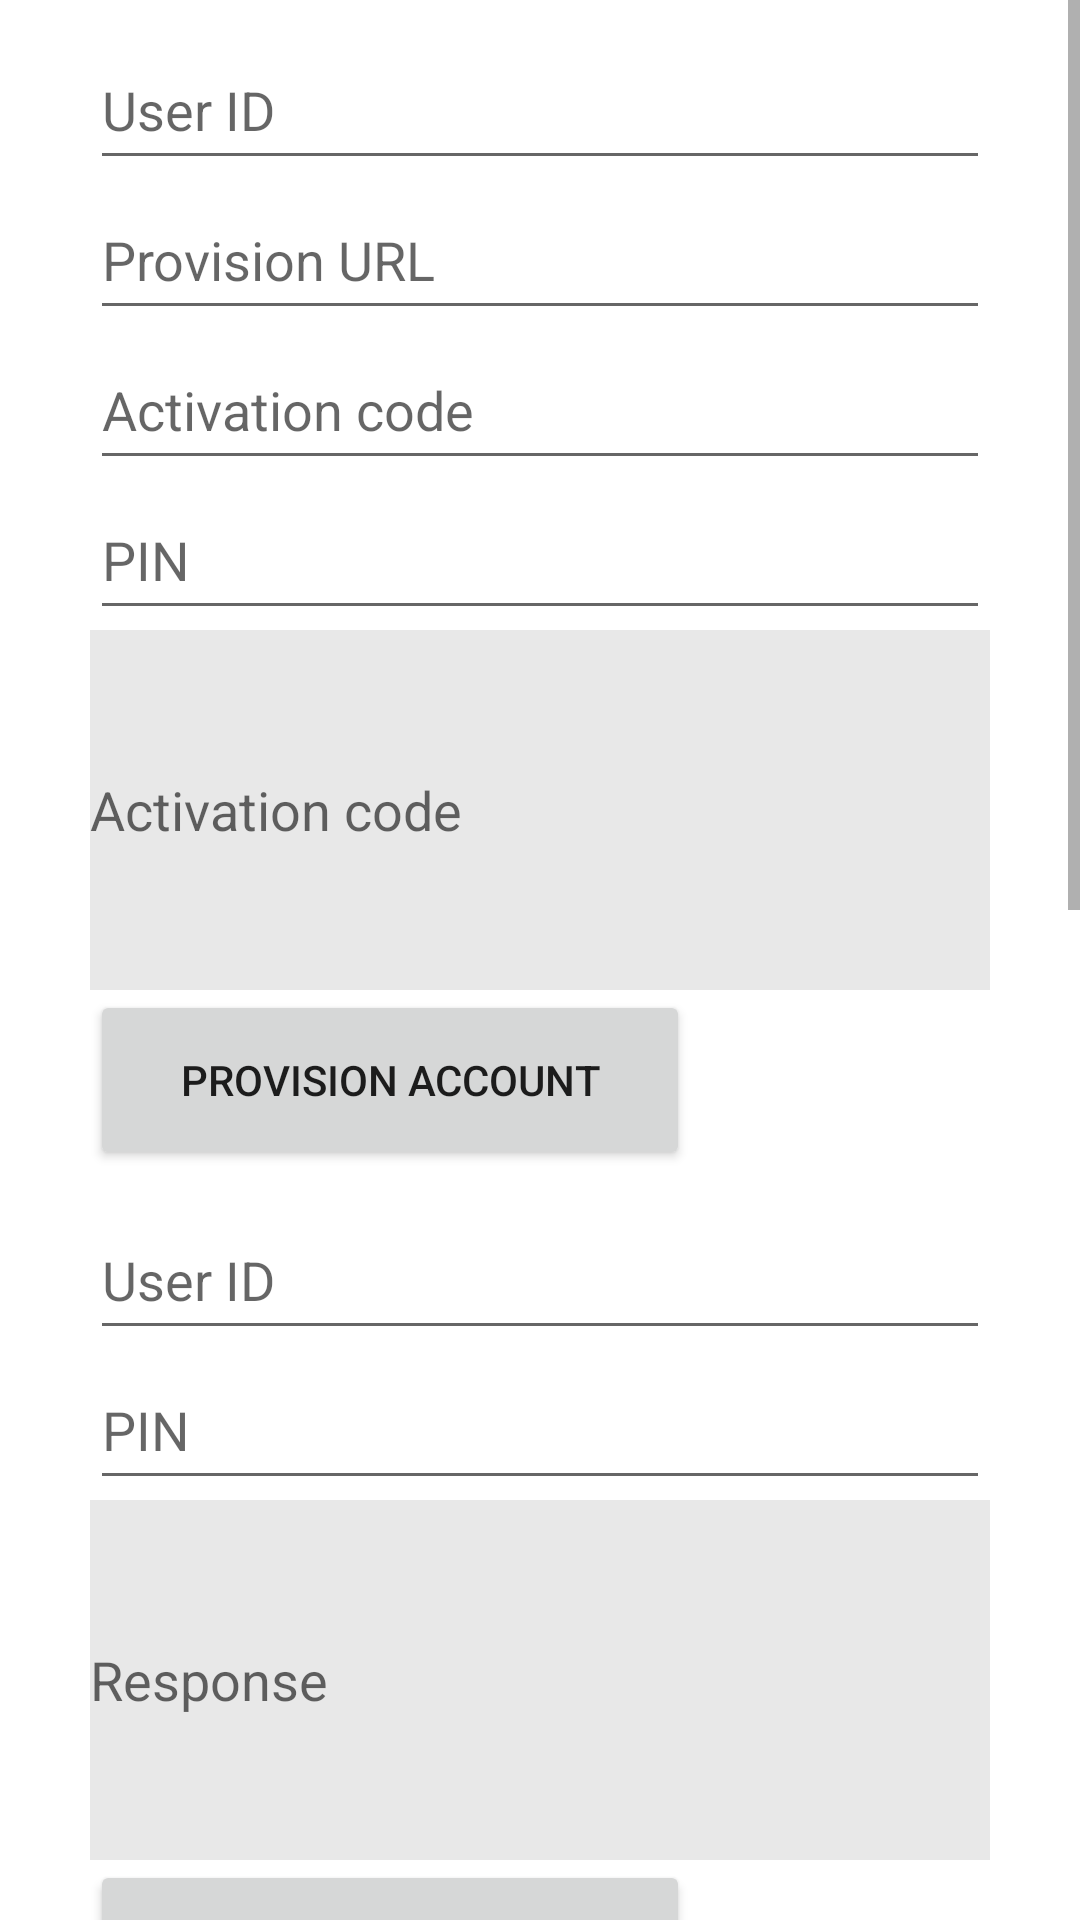

Produce the Android XML layout that renders to this screen, including the resource entries it uses.
<!-- AndroidManifest.xml: fallback theme Theme.MaterialComponents.DayNight.NoActionBar -->
<!-- res/layout/mobile_otp_activity.xml -->
<LinearLayout xmlns:android="http://schemas.android.com/apk/res/android"
    android:layout_width="fill_parent"
    android:layout_height="fill_parent"
    android:orientation="horizontal">

    <ScrollView
        android:layout_width="fill_parent"
        android:layout_height="wrap_content"
        android:layout_alignParentStart="true"
        android:layout_alignParentTop="true">

        <RelativeLayout
            android:id="@+id/relativelayout"
            android:layout_width="fill_parent"
            android:layout_height="wrap_content">

            <RelativeLayout
                android:id="@+id/base64aidrelativelayout"
                android:layout_width="wrap_content"
                android:layout_height="wrap_content"
                android:layout_centerHorizontal="true"
                android:layout_marginTop="@dimen/layout_dimen_10">

                <EditText
                    android:id="@+id/otp_userid"
                    android:layout_width="@dimen/layout_dimension_300"
                    android:layout_height="@dimen/layout_dimen_50"
                    android:layout_centerHorizontal="true"
                    android:hint="@string/user_id" />

                <EditText
                    android:id="@+id/otp_provision_url"
                    android:layout_width="@dimen/layout_dimension_300"
                    android:layout_height="@dimen/layout_dimen_50"
                    android:layout_below="@id/otp_userid"
                    android:layout_centerHorizontal="true"
                    android:hint="@string/pro_url" />

                <EditText
                    android:id="@+id/otp_activation_code"
                    android:layout_width="@dimen/layout_dimension_300"
                    android:layout_height="@dimen/layout_dimen_50"
                    android:layout_below="@id/otp_provision_url"
                    android:layout_centerHorizontal="true"
                    android:hint="@string/activation_code" />

                <EditText
                    android:id="@+id/otp_pin"
                    android:layout_width="@dimen/layout_dimension_300"
                    android:layout_height="@dimen/layout_dimen_50"
                    android:layout_below="@id/otp_activation_code"
                    android:layout_centerHorizontal="true"
                    android:hint="@string/pin" />

                <EditText
                    android:id="@+id/otp_provision_response"
                    android:layout_width="@dimen/layout_dimension_300"
                    android:layout_height="@dimen/layout_dimen_120"
                    android:layout_below="@id/otp_pin"
                    android:layout_centerHorizontal="true"
                    android:background="@color/lightGray"
                    android:hint="@string/activation_code" />

                <Button
                    android:id="@+id/otp_provision_button"
                    android:layout_width="@dimen/layout_dimension_200"
                    android:layout_height="@dimen/layout_dimen_60"
                    android:layout_below="@id/otp_provision_response"
                    android:text="@string/provision_account" />
            </RelativeLayout>

            <RelativeLayout
                android:id="@+id/loginWithSmSession"
                android:layout_width="wrap_content"
                android:layout_height="wrap_content"
                android:layout_below="@id/base64aidrelativelayout"
                android:layout_centerHorizontal="true"
                android:layout_marginTop="@dimen/layout_dimen_10">

                <EditText
                    android:id="@+id/smsession_userid"
                    android:layout_width="@dimen/layout_dimension_300"
                    android:layout_height="@dimen/layout_dimen_50"
                    android:layout_centerHorizontal="true"
                    android:hint="@string/user_id" />

                <EditText
                    android:id="@+id/smsession_password"
                    android:layout_width="@dimen/layout_dimension_300"
                    android:layout_height="@dimen/layout_dimen_50"
                    android:layout_below="@id/smsession_userid"
                    android:layout_centerHorizontal="true"
                    android:hint="@string/pin" />

                <EditText
                    android:id="@+id/smsession_response"
                    android:layout_width="@dimen/layout_dimension_300"
                    android:layout_height="@dimen/layout_dimen_120"
                    android:layout_below="@id/smsession_password"
                    android:layout_centerHorizontal="true"
                    android:background="@color/lightGray"
                    android:hint="@string/response_string" />

                <Button
                    android:id="@+id/smsession_button"
                    android:layout_width="@dimen/layout_dimension_200"
                    android:layout_height="@dimen/layout_dimen_60"
                    android:layout_below="@id/smsession_response"
                    android:layout_marginEnd="@dimen/layout_dimen_10"
                    android:text="@string/smsession_button" />

                <Button
                    android:id="@+id/verify_smsession_button"
                    android:layout_width="@dimen/layout_dimension_200"
                    android:layout_height="@dimen/layout_dimen_60"
                    android:layout_below="@id/smsession_response"
                    android:layout_toEndOf="@id/smsession_button"
                    android:text="@string/access_button"
                    android:visibility="gone" />

            </RelativeLayout>

            <RelativeLayout
                android:id="@+id/getAccountLayout"
                android:layout_width="wrap_content"
                android:layout_height="wrap_content"
                android:layout_below="@id/loginWithSmSession"
                android:layout_centerHorizontal="true"
                android:layout_marginTop="@dimen/layout_dimen_10">

                <EditText
                    android:id="@+id/getAccount_userID"
                    android:layout_width="@dimen/layout_dimension_300"
                    android:layout_height="@dimen/layout_dimen_50"
                    android:hint="@string/user_id" />

                <EditText
                    android:id="@+id/getaccount_response"
                    android:layout_width="@dimen/layout_dimension_300"
                    android:layout_height="@dimen/layout_dimen_120"
                    android:layout_below="@id/getAccount_userID"
                    android:layout_centerHorizontal="true"
                    android:background="@color/lightGray"
                    android:hint="@string/response_string" />

                <Button
                    android:id="@+id/getAccount_button"
                    android:layout_width="@dimen/layout_dimension_200"
                    android:layout_height="@dimen/layout_dimen_60"
                    android:layout_below="@id/getaccount_response"
                    android:text="@string/get_account" />

            </RelativeLayout>

            <RelativeLayout
                android:id="@+id/getAllOTPAccountsLayout"
                android:layout_width="wrap_content"
                android:layout_height="wrap_content"
                android:layout_below="@id/getAccountLayout"
                android:layout_centerHorizontal="true"
                android:layout_marginTop="@dimen/layout_dimen_10">

                <EditText
                    android:id="@+id/getAllOTPAccounts_response"
                    android:layout_width="@dimen/layout_dimension_300"
                    android:layout_height="@dimen/layout_dimen_120"
                    android:layout_centerHorizontal="true"
                    android:background="@color/lightGray"
                    android:hint="@string/response_string" />

                <Button
                    android:id="@+id/getAllOTPAccounts_button"
                    android:layout_width="@dimen/layout_dimension_200"
                    android:layout_height="@dimen/layout_dimen_60"
                    android:layout_below="@id/getAllOTPAccounts_response"
                    android:text="@string/get_all_accounts" />

            </RelativeLayout>

            <RelativeLayout
                android:id="@+id/removeAccountLayout"
                android:layout_width="wrap_content"
                android:layout_height="wrap_content"
                android:layout_below="@id/getAllOTPAccountsLayout"
                android:layout_centerHorizontal="true"
                android:layout_marginTop="@dimen/layout_dimen_10">

                <EditText
                    android:id="@+id/removeAccount_userID"
                    android:layout_width="@dimen/layout_dimension_300"
                    android:layout_height="@dimen/layout_dimen_50"
                    android:layout_centerHorizontal="true"
                    android:hint="@string/user_id" />

                <EditText
                    android:id="@+id/removeAccount_response"
                    android:layout_width="@dimen/layout_dimension_300"
                    android:layout_height="@dimen/layout_dimen_120"
                    android:layout_below="@id/removeAccount_userID"
                    android:layout_centerHorizontal="true"
                    android:background="@color/lightGray"
                    android:hint="@string/response_string" />

                <Button
                    android:id="@+id/removeAccount_button"
                    android:layout_width="@dimen/layout_dimension_200"
                    android:layout_height="@dimen/layout_dimen_60"
                    android:layout_below="@id/removeAccount_response"
                    android:text="@string/remove_account" />

            </RelativeLayout>
        </RelativeLayout>
    </ScrollView>
</LinearLayout>
<!-- resources referenced by this layout -->
<resources>
  <color name="lightGray">#e8e8e8</color>
  <dimen name="layout_dimen_10">10dp</dimen>
  <dimen name="layout_dimen_120">120dp</dimen>
  <dimen name="layout_dimen_50">50dp</dimen>
  <dimen name="layout_dimen_60">60dp</dimen>
  <dimen name="layout_dimension_200">200dp</dimen>
  <dimen name="layout_dimension_300">300dp</dimen>
  <string name="access_button">Access</string>
  <string name="activation_code">Activation code</string>
  <string name="get_account">Get Account</string>
  <string name="get_all_accounts">Get All Accounts</string>
  <string name="pin">PIN</string>
  <string name="pro_url">Provision URL</string>
  <string name="provision_account">Provision Account</string>
  <string name="remove_account">Remove Account</string>
  <string name="response_string">Response</string>
  <string name="smsession_button">Get SMSession</string>
  <string name="user_id">User ID</string>
</resources>
